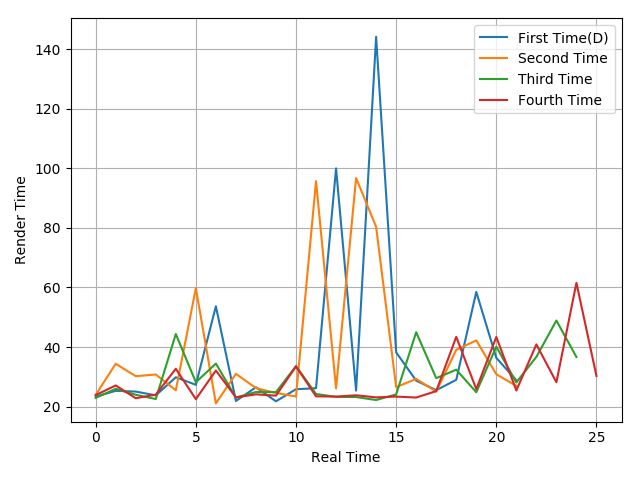

The table this chart was drawn from, first rows:
23.37, 25.31, 25.06, 23.79, 29.85, 27.33, 53.7, 21.9, 26.5, 21.79, 25.85, 26.19, 100, 25.38, 144.16, 38.23, 28.73, 25.53, 28.99, 58.52, 36.38, 28.84
23.96, 34.39, 30.23, 30.79, 25.49, 59.76, 21.09, 31.02, 26.22, 24.6, 23.4, 95.72, 26.1, 96.74, 80.38, 26.55, 29.31, 25.03, 39.06, 42.24, 30.87, 26.96
22.94, 25.98, 23.98, 22.55, 44.38, 28.2, 34.45, 23.05, 24.91, 24.85, 33.61, 24.24, 23.28, 23.22, 22.22, 24.1, 44.99, 29.56, 32.41, 24.84, 40.15, 28.12, 36.7, 48.91
23.88, 27.11, 22.82, 24.03, 32.71, 22.52, 32.13, 23.11, 24.13, 23.69, 33.51, 23.46, 23.38, 23.81, 23.11, 23.38, 23.05, 25.22, 43.43, 25.88, 43.4, 25.42, 40.89, 28.19
